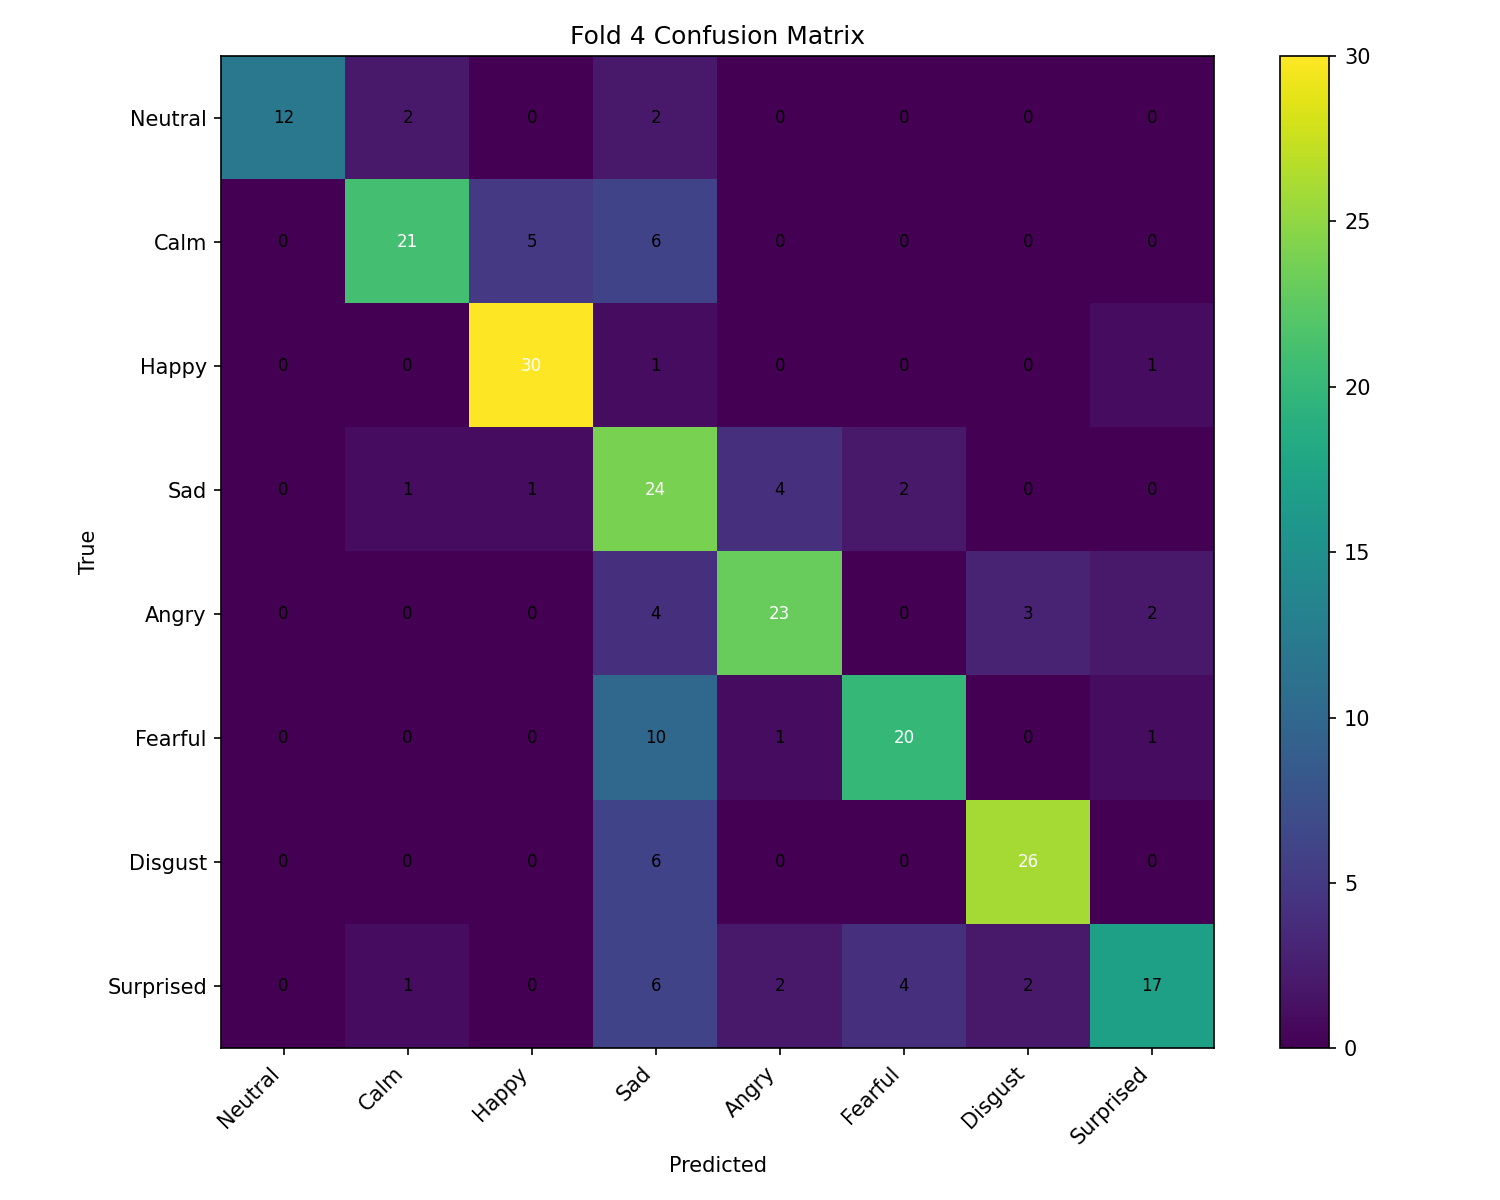

The table this chart was drawn from, first rows:
, Neutral, Calm, Happy, Sad, Angry, Fearful, Disgust, Surprised
Neutral, 12, 2, 0, 2, 0, 0, 0, 0
Calm, 0, 21, 5, 6, 0, 0, 0, 0
Happy, 0, 0, 30, 1, 0, 0, 0, 1
Sad, 0, 1, 1, 24, 4, 2, 0, 0
Angry, 0, 0, 0, 4, 23, 0, 3, 2
Fearful, 0, 0, 0, 10, 1, 20, 0, 1
Disgust, 0, 0, 0, 6, 0, 0, 26, 0
Surprised, 0, 1, 0, 6, 2, 4, 2, 17
